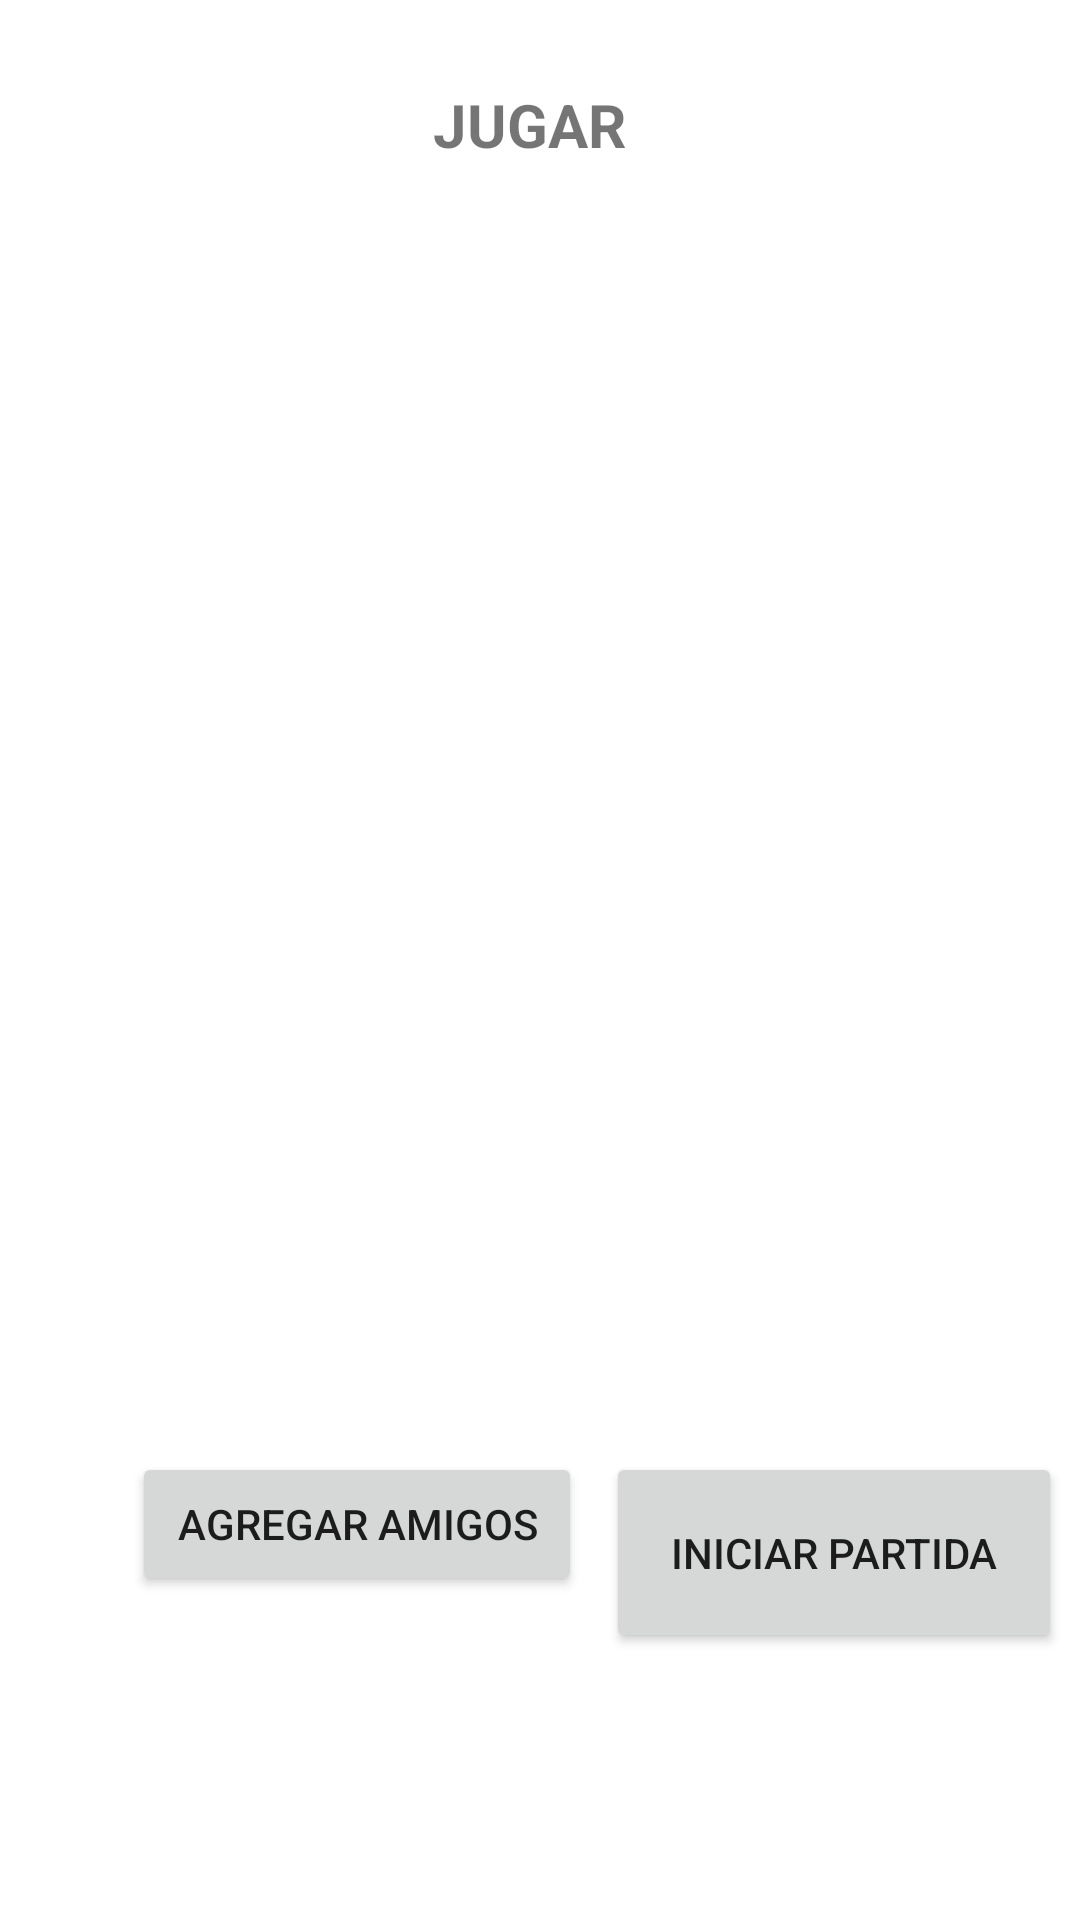

The Android layout XML behind this screen, and the referenced resources:
<!-- AndroidManifest.xml: application theme Theme.PichangApp -->
<!-- res/layout/game_fragment.xml -->
<?xml version="1.0" encoding="utf-8"?>
<androidx.constraintlayout.widget.ConstraintLayout xmlns:android="http://schemas.android.com/apk/res/android"
    xmlns:app="http://schemas.android.com/apk/res-auto"
    xmlns:tools="http://schemas.android.com/tools"
    android:layout_width="match_parent"
    android:layout_height="match_parent">

    <Button
        android:id="@+id/RollButton"
        android:layout_width="152dp"
        android:layout_height="67dp"
        android:layout_alignStart="@+id/powerButton"
        android:layout_alignParentEnd="true"
        android:layout_marginTop="92dp"
        android:drawableStart="@drawable/round_corner"
        android:text="Iniciar Partida"
        app:layout_constraintEnd_toEndOf="parent"
        app:layout_constraintHorizontal_bias="0.569"
        app:layout_constraintStart_toEndOf="@+id/powerButton"
        app:layout_constraintTop_toBottomOf="@+id/ResultListView" />

    <Button
        android:id="@+id/powerButton"
        android:layout_width="150dp"
        android:layout_height="wrap_content"
        android:layout_alignParentEnd="true"
        android:layout_alignParentBottom="true"
        android:layout_marginStart="44dp"
        android:layout_marginTop="92dp"
        android:drawableStart="@drawable/round_corner"
        android:text="Agregar amigos"
        app:layout_constraintStart_toStartOf="parent"
        app:layout_constraintTop_toBottomOf="@+id/ResultListView" />

    <androidx.recyclerview.widget.RecyclerView
        android:id="@+id/ResultListView"
        android:layout_width="408dp"
        android:layout_height="334dp"
        android:layout_alignParentBottom="true"
        android:scrollbars="vertical"

        app:layout_constraintEnd_toEndOf="parent"
        app:layout_constraintHorizontal_bias="0.121"
        app:layout_constraintStart_toStartOf="parent"
        app:layout_constraintTop_toBottomOf="@+id/textTotal" />

    <TextView
        android:id="@+id/textTotal"
        android:layout_width="70sp"
        android:layout_height="30sp"
        android:layout_alignParentEnd="true"

        android:layout_marginTop="28dp"
        android:text="JUGAR"
        android:textSize="20sp"
        android:textStyle="bold"
        app:layout_constraintEnd_toEndOf="parent"
        app:layout_constraintHorizontal_bias="0.498"
        app:layout_constraintStart_toStartOf="parent"
        app:layout_constraintTop_toTopOf="parent" />

    <androidx.constraintlayout.widget.Guideline
        android:id="@+id/guideline9"
        android:layout_width="wrap_content"
        android:layout_height="wrap_content"
        android:orientation="horizontal"
        app:layout_constraintGuide_begin="20dp" />

    <androidx.constraintlayout.widget.Guideline
        android:id="@+id/guideline10"
        android:layout_width="wrap_content"
        android:layout_height="wrap_content"
        android:orientation="horizontal"
        app:layout_constraintGuide_begin="20dp" />

    <androidx.constraintlayout.widget.Guideline
        android:id="@+id/guideline11"
        android:layout_width="wrap_content"
        android:layout_height="wrap_content"
        android:orientation="horizontal"
        app:layout_constraintGuide_begin="20dp" />

</androidx.constraintlayout.widget.ConstraintLayout>
<!-- resources referenced by this layout -->
<resources>
  <style name="Theme.PichangApp" parent="Theme.MaterialComponents.DayNight.DarkActionBar">
          
          <item name="colorPrimary">@color/purple_500</item>
          <item name="colorPrimaryVariant">@color/purple_700</item>
          <item name="colorOnPrimary">@color/white</item>
          
          <item name="colorSecondary">@color/teal_200</item>
          <item name="colorSecondaryVariant">@color/teal_700</item>
          <item name="colorOnSecondary">@color/black</item>
          
          <item name="android:statusBarColor" tools:targetApi="l">?attr/colorPrimaryVariant</item>
          
      </style>
  <color name="purple_500">#80CBC4</color>
  <color name="purple_700">#80CBC4</color>
  <color name="white">#FFFFFFFF</color>
  <color name="teal_200">#FF03DAC5</color>
  <color name="teal_700">#FF018786</color>
  <color name="black">#FF000000</color>
</resources>
